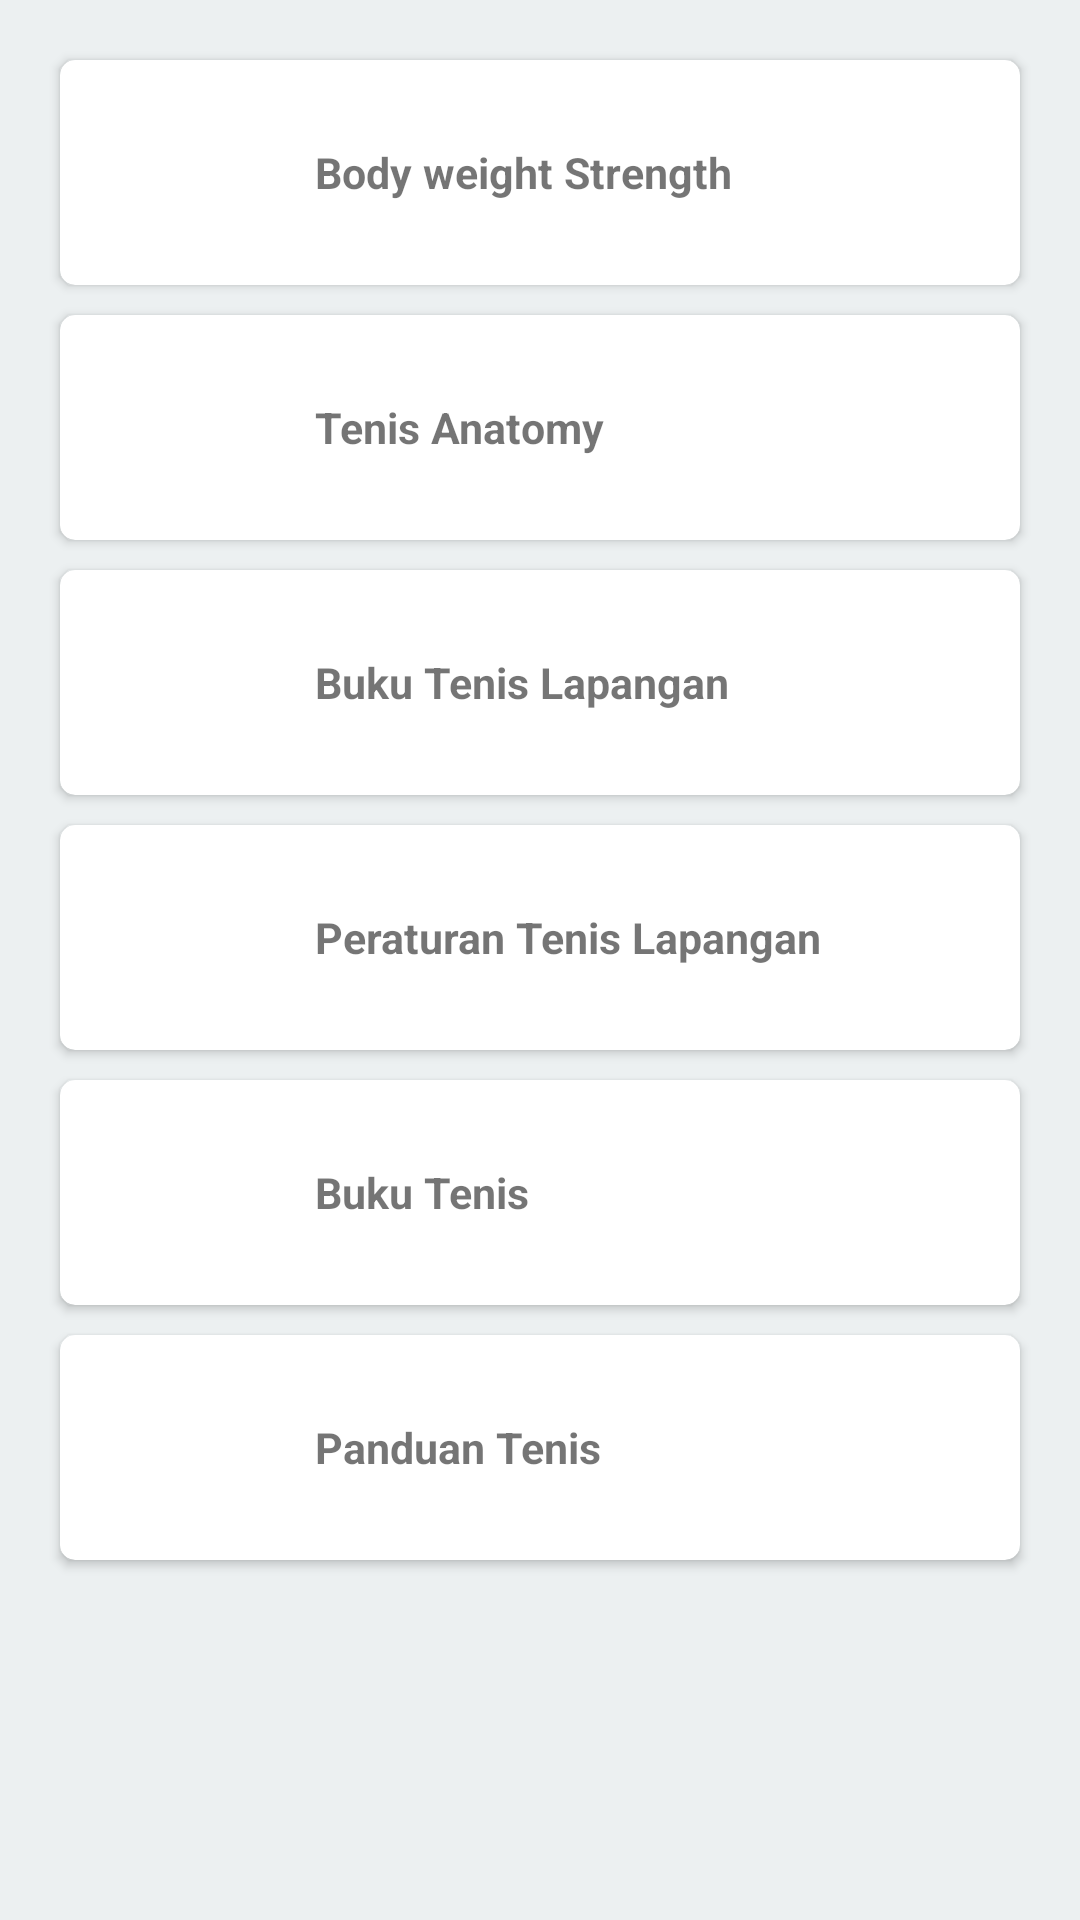

Produce the Android XML layout that renders to this screen, including the resource entries it uses.
<!-- AndroidManifest.xml: application theme AppTheme -->
<!-- res/layout/activity_materi.xml -->
<?xml version="1.0" encoding="utf-8"?>
<ScrollView xmlns:android="http://schemas.android.com/apk/res/android"
    xmlns:app="http://schemas.android.com/apk/res-auto"
    android:orientation="vertical"
    android:layout_width="match_parent"
    android:layout_height="match_parent"
    android:background="@color/background">

   <LinearLayout
       android:layout_width="match_parent"
       android:layout_height="wrap_content"
       android:orientation="vertical">

       
       <android.support.v7.widget.CardView
           android:layout_width="match_parent"
           android:layout_height="wrap_content"
           android:layout_marginTop="20dp"
           android:layout_marginLeft="20dp"
           android:layout_marginRight="20dp"
           app:cardCornerRadius="5dp">

           <LinearLayout
               android:id="@+id/book1"
               android:layout_width="wrap_content"
               android:layout_height="wrap_content"
               android:orientation="horizontal">

               <ImageView
                   android:layout_width="75dp"
                   android:layout_height="75dp"
                   android:src="@drawable/book"
                   android:layout_gravity="center"/>

               <TextView
                   android:layout_width="match_parent"
                   android:layout_height="wrap_content"
                   android:text="Body weight Strength"
                   android:layout_gravity="center"
                   android:textStyle="bold"
                   android:textSize="7pt"
                   android:layout_marginLeft="10dp"/>
           </LinearLayout>

       </android.support.v7.widget.CardView>

       
       <android.support.v7.widget.CardView
           android:layout_width="match_parent"
           android:layout_height="wrap_content"
           android:layout_marginTop="10dp"
           android:layout_marginLeft="20dp"
           android:layout_marginRight="20dp"
           app:cardCornerRadius="5dp">

           <LinearLayout
               android:id="@+id/book2"
               android:layout_width="wrap_content"
               android:layout_height="wrap_content"
               android:orientation="horizontal">

               <ImageView
                   android:layout_width="75dp"
                   android:layout_height="75dp"
                   android:src="@drawable/book"
                   android:layout_gravity="center"/>

               <TextView
                   android:layout_width="match_parent"
                   android:layout_height="wrap_content"
                   android:text="Tenis Anatomy"
                   android:layout_gravity="center"
                   android:textStyle="bold"
                   android:textSize="7pt"
                   android:layout_marginLeft="10dp"/>
           </LinearLayout>

       </android.support.v7.widget.CardView>

       
       <android.support.v7.widget.CardView
           android:layout_width="match_parent"
           android:layout_height="wrap_content"
           android:layout_marginTop="10dp"
           android:layout_marginLeft="20dp"
           android:layout_marginRight="20dp"
           app:cardCornerRadius="5dp">

           <LinearLayout
               android:id="@+id/book3"
               android:layout_width="wrap_content"
               android:layout_height="wrap_content"
               android:orientation="horizontal">

               <ImageView
                   android:layout_width="75dp"
                   android:layout_height="75dp"
                   android:src="@drawable/book"
                   android:layout_gravity="center"/>

               <TextView
                   android:layout_width="match_parent"
                   android:layout_height="wrap_content"
                   android:text="Buku Tenis Lapangan"
                   android:layout_gravity="center"
                   android:textStyle="bold"
                   android:textSize="7pt"
                   android:layout_marginLeft="10dp"/>
           </LinearLayout>

       </android.support.v7.widget.CardView>

       
       <android.support.v7.widget.CardView
           android:layout_width="match_parent"
           android:layout_height="wrap_content"
           android:layout_marginTop="10dp"
           android:layout_marginLeft="20dp"
           android:layout_marginRight="20dp"
           app:cardCornerRadius="5dp">

           <LinearLayout
               android:id="@+id/book4"
               android:layout_width="wrap_content"
               android:layout_height="wrap_content"
               android:orientation="horizontal">

               <ImageView
                   android:layout_width="75dp"
                   android:layout_height="75dp"
                   android:src="@drawable/book"
                   android:layout_gravity="center"/>

               <TextView
                   android:layout_width="match_parent"
                   android:layout_height="wrap_content"
                   android:text="Peraturan Tenis Lapangan"
                   android:layout_gravity="center"
                   android:textStyle="bold"
                   android:textSize="7pt"
                   android:layout_marginLeft="10dp"/>
           </LinearLayout>

       </android.support.v7.widget.CardView>

       
       <android.support.v7.widget.CardView
           android:layout_width="match_parent"
           android:layout_height="wrap_content"
           android:layout_marginTop="10dp"
           android:layout_marginLeft="20dp"
           android:layout_marginRight="20dp"
           app:cardCornerRadius="5dp">

           <LinearLayout
               android:id="@+id/book5"
               android:layout_width="wrap_content"
               android:layout_height="wrap_content"
               android:orientation="horizontal">

               <ImageView
                   android:layout_width="75dp"
                   android:layout_height="75dp"
                   android:src="@drawable/book"
                   android:layout_gravity="center"/>

               <TextView
                   android:layout_width="match_parent"
                   android:layout_height="wrap_content"
                   android:text="Buku Tenis"
                   android:layout_gravity="center"
                   android:textStyle="bold"
                   android:textSize="7pt"
                   android:layout_marginLeft="10dp"/>
           </LinearLayout>

       </android.support.v7.widget.CardView>

       
       <android.support.v7.widget.CardView
           android:layout_width="match_parent"
           android:layout_height="wrap_content"
           android:layout_marginTop="10dp"
           android:layout_marginLeft="20dp"
           android:layout_marginRight="20dp"
           android:layout_marginBottom="30dp"
           app:cardCornerRadius="5dp">

           <LinearLayout
               android:id="@+id/book6"
               android:layout_width="wrap_content"
               android:layout_height="wrap_content"
               android:orientation="horizontal">

               <ImageView
                   android:layout_width="75dp"
                   android:layout_height="75dp"
                   android:src="@drawable/book"
                   android:layout_gravity="center"/>

               <TextView
                   android:layout_width="match_parent"
                   android:layout_height="wrap_content"
                   android:text="Panduan Tenis"
                   android:layout_gravity="center"
                   android:textStyle="bold"
                   android:textSize="7pt"
                   android:layout_marginLeft="10dp"/>
           </LinearLayout>

       </android.support.v7.widget.CardView>

   </LinearLayout>
</ScrollView>
<!-- resources referenced by this layout -->
<resources>
  <color name="background">#ecf0f1</color>
  <style name="AppTheme" parent="Theme.AppCompat.Light.DarkActionBar">
          
          <item name="colorPrimary">@color/colorPrimary</item>
          <item name="colorPrimaryDark">@color/colorPrimaryDark</item>
          <item name="colorAccent">@color/colorAccent</item>
      </style>
  <color name="colorPrimary">#27ae60</color>
  <color name="colorPrimaryDark">#303F9F</color>
  <color name="colorAccent">#FF4081</color>
</resources>
